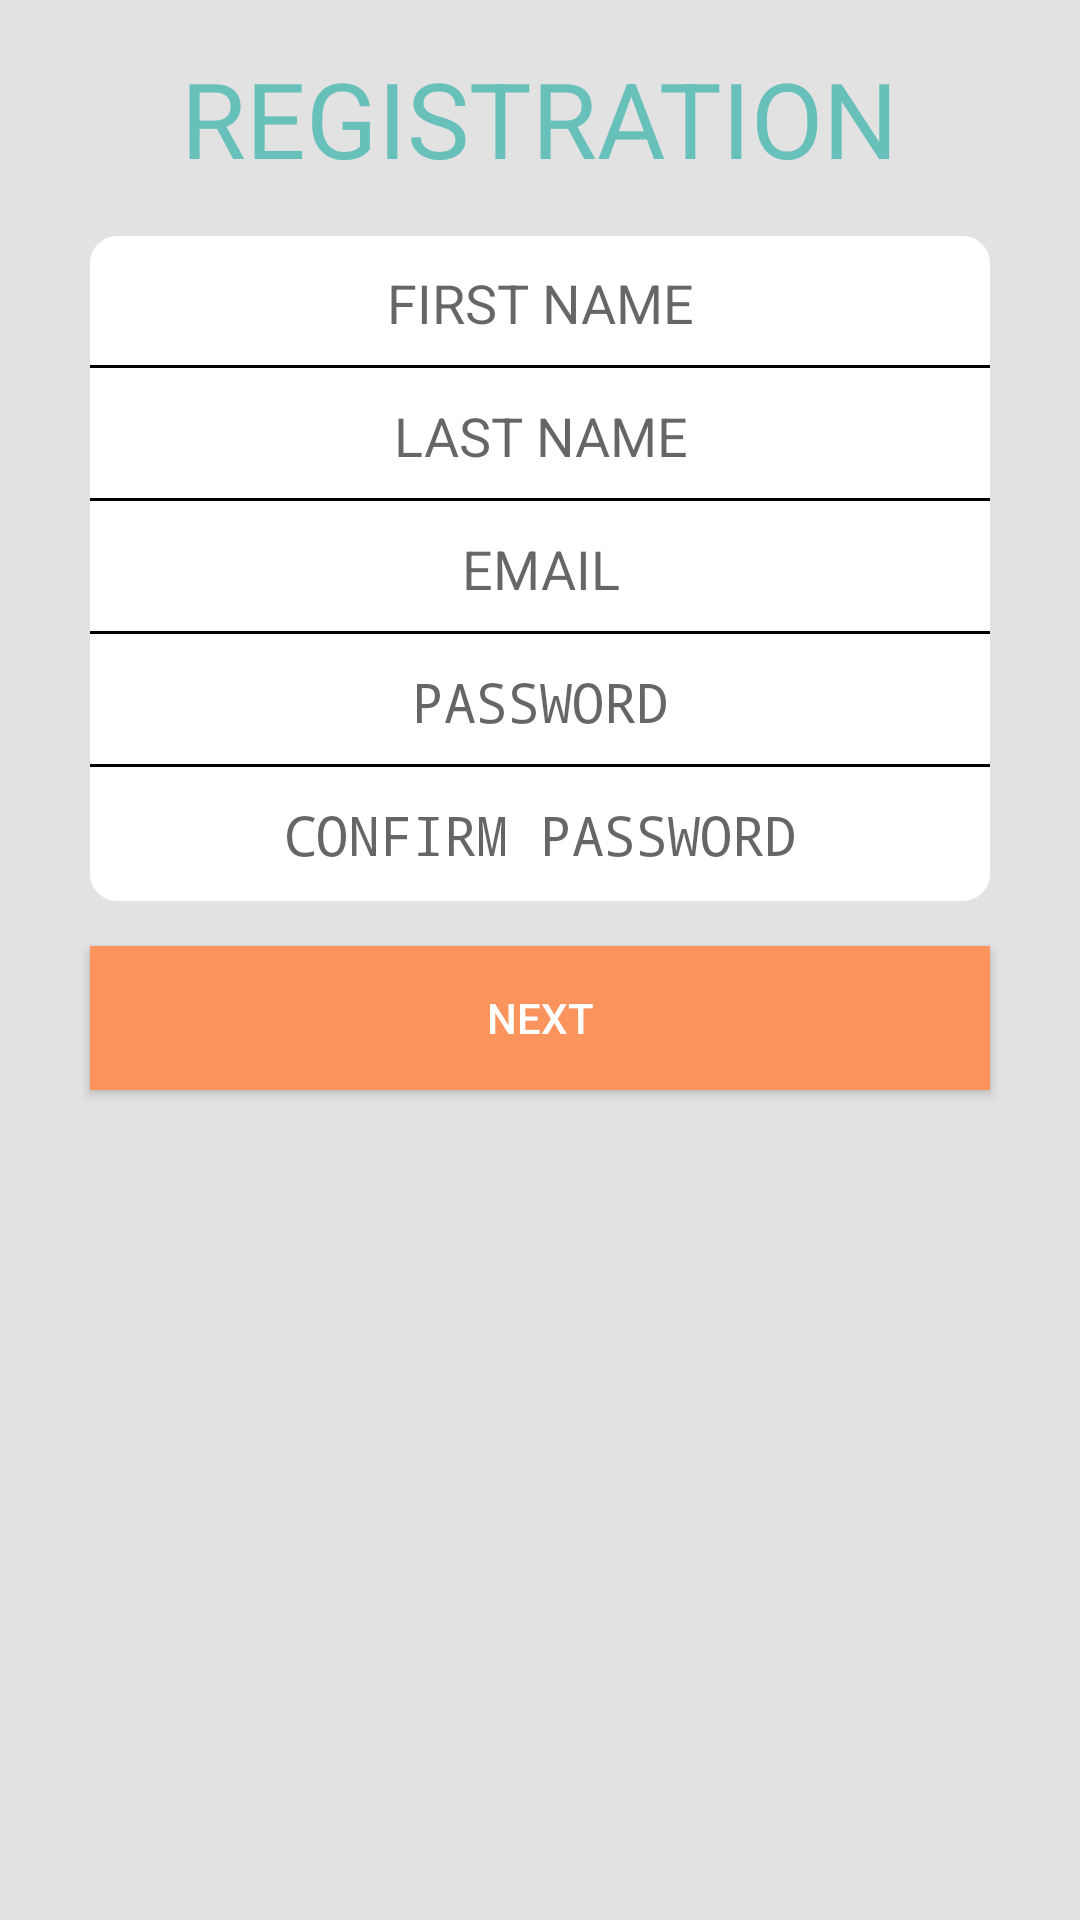

Produce the Android XML layout that renders to this screen, including the resource entries it uses.
<!-- AndroidManifest.xml: application theme AppTheme -->
<!-- res/layout/fragment_moreinfo.xml -->
<?xml version="1.0" encoding="utf-8"?>
<RelativeLayout xmlns:android="http://schemas.android.com/apk/res/android"
    android:layout_width="match_parent"
    android:layout_height="match_parent"
    android:background="@color/niupiao_light_grey">

    <TextView
        android:id="@+id/tv_title"
        android:layout_width="wrap_content"
        android:layout_height="wrap_content"
        android:layout_centerHorizontal="true"
        android:layout_marginBottom="@dimen/activity_vertical_margin"
        android:layout_marginLeft="@dimen/activity_horizontal_margin"
        android:layout_marginRight="@dimen/activity_horizontal_margin"
        android:layout_marginTop="@dimen/activity_vertical_margin"
        android:text="@string/registration_title"
        android:textAllCaps="true"
        android:textColor="@color/niupiao_blue"
        android:textSize="35sp" />

    <RelativeLayout
        android:id="@+id/fragment_registration_edit_text_layout"
        android:layout_width="match_parent"
        android:layout_height="wrap_content"
        android:layout_below="@id/tv_title"
        android:layout_centerHorizontal="true"
        android:layout_marginLeft="30dp"
        android:layout_marginRight="30dp">

        <EditText
            android:id="@+id/et_first_name"
            android:layout_width="match_parent"
            android:layout_height="wrap_content"
            android:background="@drawable/edit_text_top_rounded"
            android:gravity="center_horizontal"
            android:hint="@string/first_name"
            android:maxLines="1" />

        <EditText
            android:id="@+id/et_last_name"
            android:layout_width="match_parent"
            android:layout_height="wrap_content"
            android:layout_below="@id/et_first_name"
            android:background="@drawable/edit_text_white"
            android:gravity="center_horizontal"
            android:hint="@string/last_name"
            android:maxLines="1" />

        <EditText
            android:id="@+id/et_email"
            android:layout_width="match_parent"
            android:layout_height="wrap_content"
            android:layout_below="@id/et_last_name"
            android:background="@drawable/edit_text_white"
            android:gravity="center_horizontal"
            android:hint="@string/email_prompt"
            android:inputType="textEmailAddress"
            android:maxLines="1" />

        <EditText
            android:id="@+id/et_password"
            android:layout_width="match_parent"
            android:layout_height="wrap_content"
            android:layout_below="@id/et_email"
            android:background="@drawable/edit_text_white"
            android:gravity="center_horizontal"
            android:hint="@string/password_prompt"
            android:inputType="textPassword"
            android:maxLines="1" />

        <EditText
            android:id="@+id/et_confirm_password"
            android:layout_width="match_parent"
            android:layout_height="wrap_content"
            android:layout_below="@id/et_password"
            android:background="@drawable/edit_text_bottom_rounded"
            android:gravity="center_horizontal"
            android:hint="@string/confirm_password_prompt"
            android:inputType="textPassword"
            android:maxLines="1" />

    </RelativeLayout>

    <Button
        android:id="@+id/btn_register"
        android:layout_width="wrap_content"
        android:layout_height="wrap_content"
        android:layout_alignParentLeft="true"
        android:layout_alignParentRight="true"
        android:layout_below="@+id/fragment_registration_edit_text_layout"
        android:layout_marginLeft="30dp"
        android:layout_marginRight="30dp"
        android:layout_marginTop="15dp"
        android:background="@drawable/button_registration"
        android:text="@string/registration_button"
        android:textColor="@color/niupiao_white" />
</RelativeLayout>
<!-- resources referenced by this layout -->
<resources>
  <color name="niupiao_blue">#67c0b9</color>
  <color name="niupiao_light_grey">#e2e2e2</color>
  <color name="niupiao_white">#ffffff</color>
  <dimen name="activity_horizontal_margin">16dp</dimen>
  <dimen name="activity_vertical_margin">16dp</dimen>
  <!-- drawable button_registration (drawable) -->
  <?xml version="1.0" encoding="UTF-8"?>
  <selector xmlns:android="http://schemas.android.com/apk/res/android">
      <item android:state_pressed="true" >
          <shape>
              <solid
                  android:color="#b6613a"
                  />
          </shape>
      </item>
      <item>
          <shape>
              <solid
                  android:color="@color/niupiao_orange"
                  />
          </shape>
      </item>
  </selector>
  <!-- drawable edit_text_bottom_rounded (drawable) -->
  <?xml version="1.0" encoding="utf-8"?>
  <layer-list xmlns:android="http://schemas.android.com/apk/res/android" >
      <item>
          <shape
              xmlns:android="http://schemas.android.com/apk/res/android">
              <corners
                  android:bottomLeftRadius="9dp"
                  android:bottomRightRadius="9dp"
                  android:topLeftRadius="0dp"
                  android:topRightRadius="0dp" />
              <solid android:color="#ffffff"/>
              <padding android:left="10dp"
                  android:right="10dp"
                  android:top="10dp"
                  android:bottom="10dp" />
  
          </shape>
      </item>
  </layer-list>
  <!-- drawable edit_text_top_rounded (drawable) -->
  <?xml version="1.0" encoding="utf-8"?>
  <layer-list xmlns:android="http://schemas.android.com/apk/res/android" >
      <item>
          <shape
              xmlns:android="http://schemas.android.com/apk/res/android">
              <corners
                  android:bottomLeftRadius="0dp"
                  android:bottomRightRadius="0dp"
                  android:topLeftRadius="9dp"
                  android:topRightRadius="9dp" />
              <solid android:color="#ffffff"/>
  
          </shape>
      </item>
  
      <item
          android:bottom=".5dp"
          android:left="-2dp"
          android:right="-2dp"
          android:top="-2dp">
          <shape android:shape="rectangle" >
              <stroke
                  android:width="1dp"
                  android:color="#FF000000" />
  
              <solid android:color="#00FFFFFF" />
  
              <padding android:left="10dp"
                  android:right="10dp"
                  android:top="10dp"
                  android:bottom="10dp" />
          </shape>
      </item>
  
  </layer-list>
  <!-- drawable edit_text_white (drawable) -->
  <?xml version="1.0" encoding="utf-8"?>
  <layer-list xmlns:android="http://schemas.android.com/apk/res/android" >
      <item>
          <shape
              xmlns:android="http://schemas.android.com/apk/res/android">
              <solid android:color="#ffffff"/>
  
          </shape>
      </item>
  
      <item
          android:bottom=".5dp"
          android:left="-2dp"
          android:right="-2dp"
          android:top="-2dp">
          <shape android:shape="rectangle" >
              <stroke
                  android:width="1dp"
                  android:color="#FF000000" />
  
              <solid android:color="#00FFFFFF" />
  
              <padding android:left="10dp"
                  android:right="10dp"
                  android:top="10dp"
                  android:bottom="10dp" />
          </shape>
      </item>
  
  </layer-list>
  <string name="confirm_password_prompt">CONFIRM PASSWORD</string>
  <string name="email_prompt">EMAIL</string>
  <string name="first_name">FIRST NAME</string>
  <string name="last_name">LAST NAME</string>
  <string name="password_prompt">PASSWORD</string>
  <string name="registration_button">NEXT</string>
  <string name="registration_title">Registration</string>
  <style name="AppTheme" parent="Theme.AppCompat.Light.DarkActionBar">
      </style>
  <color name="niupiao_orange">#fa945c</color>
</resources>
